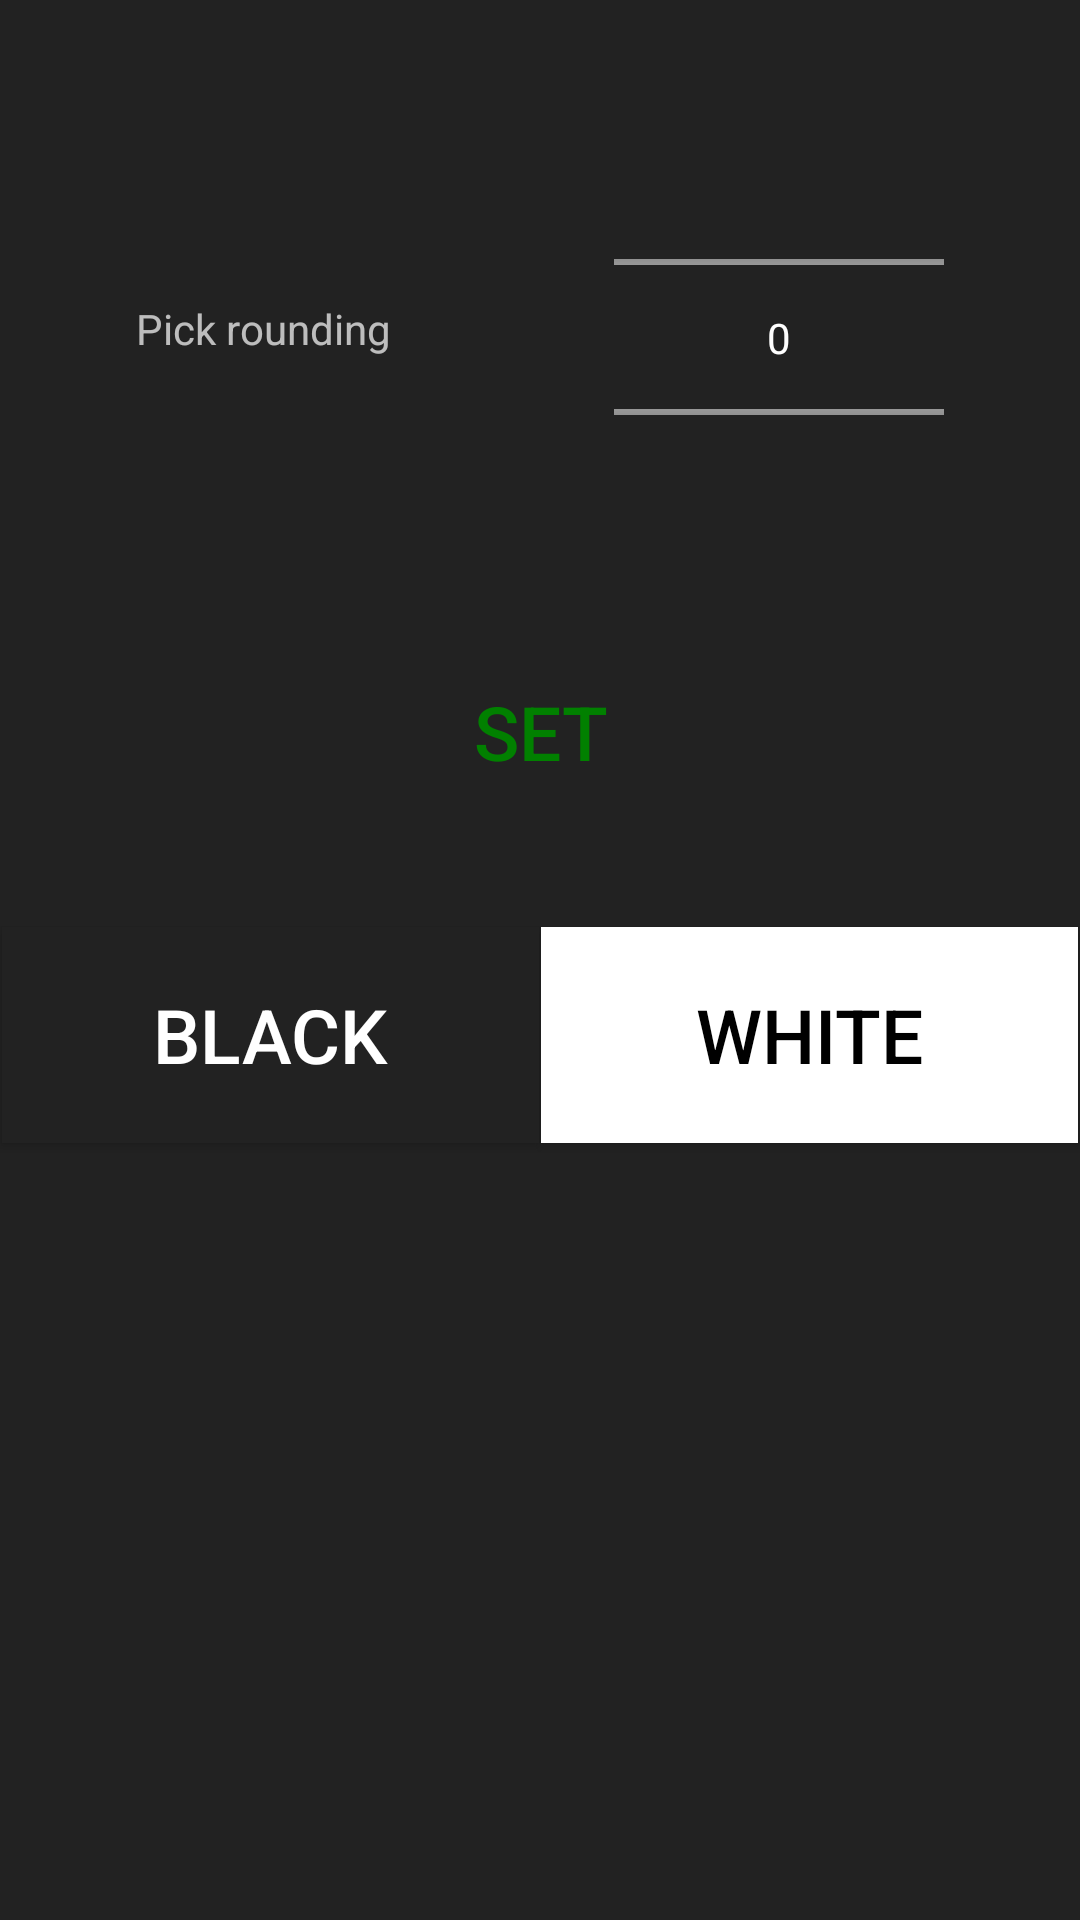

Android layout source for this screen:
<!-- AndroidManifest.xml: application theme Theme.KotlinCalculatorApp -->
<!-- res/layout/activity_settings.xml -->
<?xml version="1.0" encoding="utf-8"?>
<androidx.constraintlayout.widget.ConstraintLayout xmlns:android="http://schemas.android.com/apk/res/android"
    xmlns:app="http://schemas.android.com/apk/res-auto"
    xmlns:tools="http://schemas.android.com/tools"
    android:layout_width="match_parent"
    android:layout_height="match_parent"
    android:background="@color/almostBlack"
    android:id="@+id/bg"
    tools:context=".SettingsActivity">

    <TextView
        android:id="@+id/roundText"
        android:layout_width="114dp"
        android:layout_height="25dp"
        android:layout_marginTop="100dp"
        android:text="Pick rounding"
        app:layout_constraintEnd_toStartOf="@+id/roundPicker"
        app:layout_constraintHorizontal_bias="0.5"
        app:layout_constraintStart_toStartOf="parent"
        app:layout_constraintTop_toTopOf="parent" />

    <NumberPicker
        android:id="@+id/roundPicker"
        android:layout_width="110dp"
        android:layout_height="121dp"
        android:layout_marginTop="52dp"
        app:layout_constraintEnd_toEndOf="parent"
        app:layout_constraintHorizontal_bias="0.5"
        app:layout_constraintStart_toEndOf="@+id/roundText"
        app:layout_constraintTop_toTopOf="parent" />

    <Button
        android:id="@+id/button"
        style="@style/setOperator"
        android:layout_width="179dp"
        android:layout_height="72dp"
        android:layout_marginTop="208dp"
        android:onClick="setAction"
        android:text="Set"
        android:textSize="25sp"
        app:layout_constraintEnd_toEndOf="parent"
        app:layout_constraintStart_toStartOf="parent"
        app:layout_constraintTop_toTopOf="parent" />


    <TextView
        android:id="@+id/colorText"
        android:layout_width="177dp"
        android:layout_height="30dp"
        android:layout_marginTop="64dp"
        android:layout_marginBottom="400dp"
        android:gravity="center"
        android:text="Pick background color"
        app:layout_constraintBottom_toBottomOf="parent"
        app:layout_constraintEnd_toEndOf="parent"
        app:layout_constraintStart_toStartOf="parent"
        app:layout_constraintTop_toBottomOf="@+id/button" />

    <Button
        android:id="@+id/WhiteButton"
        android:layout_width="179dp"
        android:layout_height="72dp"
        android:layout_marginTop="32dp"
        android:onClick="setBackgroundAction"
        android:text="White"
        android:textColor="@color/black"
        android:background="@color/white"
        android:textSize="25sp"
        app:layout_constraintEnd_toEndOf="parent"
        app:layout_constraintHorizontal_bias="0.5"
        app:layout_constraintStart_toEndOf="@+id/BlackButton"
        app:layout_constraintTop_toBottomOf="@+id/colorText" />

    <Button
        android:id="@+id/BlackButton"
        android:layout_width="179dp"
        android:layout_height="72dp"
        android:layout_marginTop="32dp"
        android:onClick="setBackgroundAction"
        android:text="Black"
        android:textColor="@color/white"
        android:background="@color/almostBlack"
        android:textSize="25sp"
        app:layout_constraintEnd_toStartOf="@+id/WhiteButton"
        app:layout_constraintHorizontal_bias="0.5"
        app:layout_constraintStart_toStartOf="parent"
        app:layout_constraintTop_toBottomOf="@+id/colorText" />

</androidx.constraintlayout.widget.ConstraintLayout>
<!-- resources referenced by this layout -->
<resources>
  <color name="almostBlack">#222</color>
  <color name="black">#FF000000</color>
  <color name="white">#FFFFFFFF</color>
  <style name="setOperator">
          <item name="android:background">@null</item>
          <item name="android:textColor">@color/green</item>
          <item name="android:onClick">setAction</item>
      </style>
  <style name="Theme.KotlinCalculatorApp" parent="Theme.AppCompat">
          <item name="colorPrimary">@color/green</item>
          <item name="colorPrimaryVariant">@color/almostBlack</item>
          <item name="colorOnPrimary">@color/white</item>
          <item name="android:statusBarColor" tools:targetApi="l">?attr/colorPrimaryVariant</item>
      </style>
  <color name="green">#FF018000</color>
</resources>
